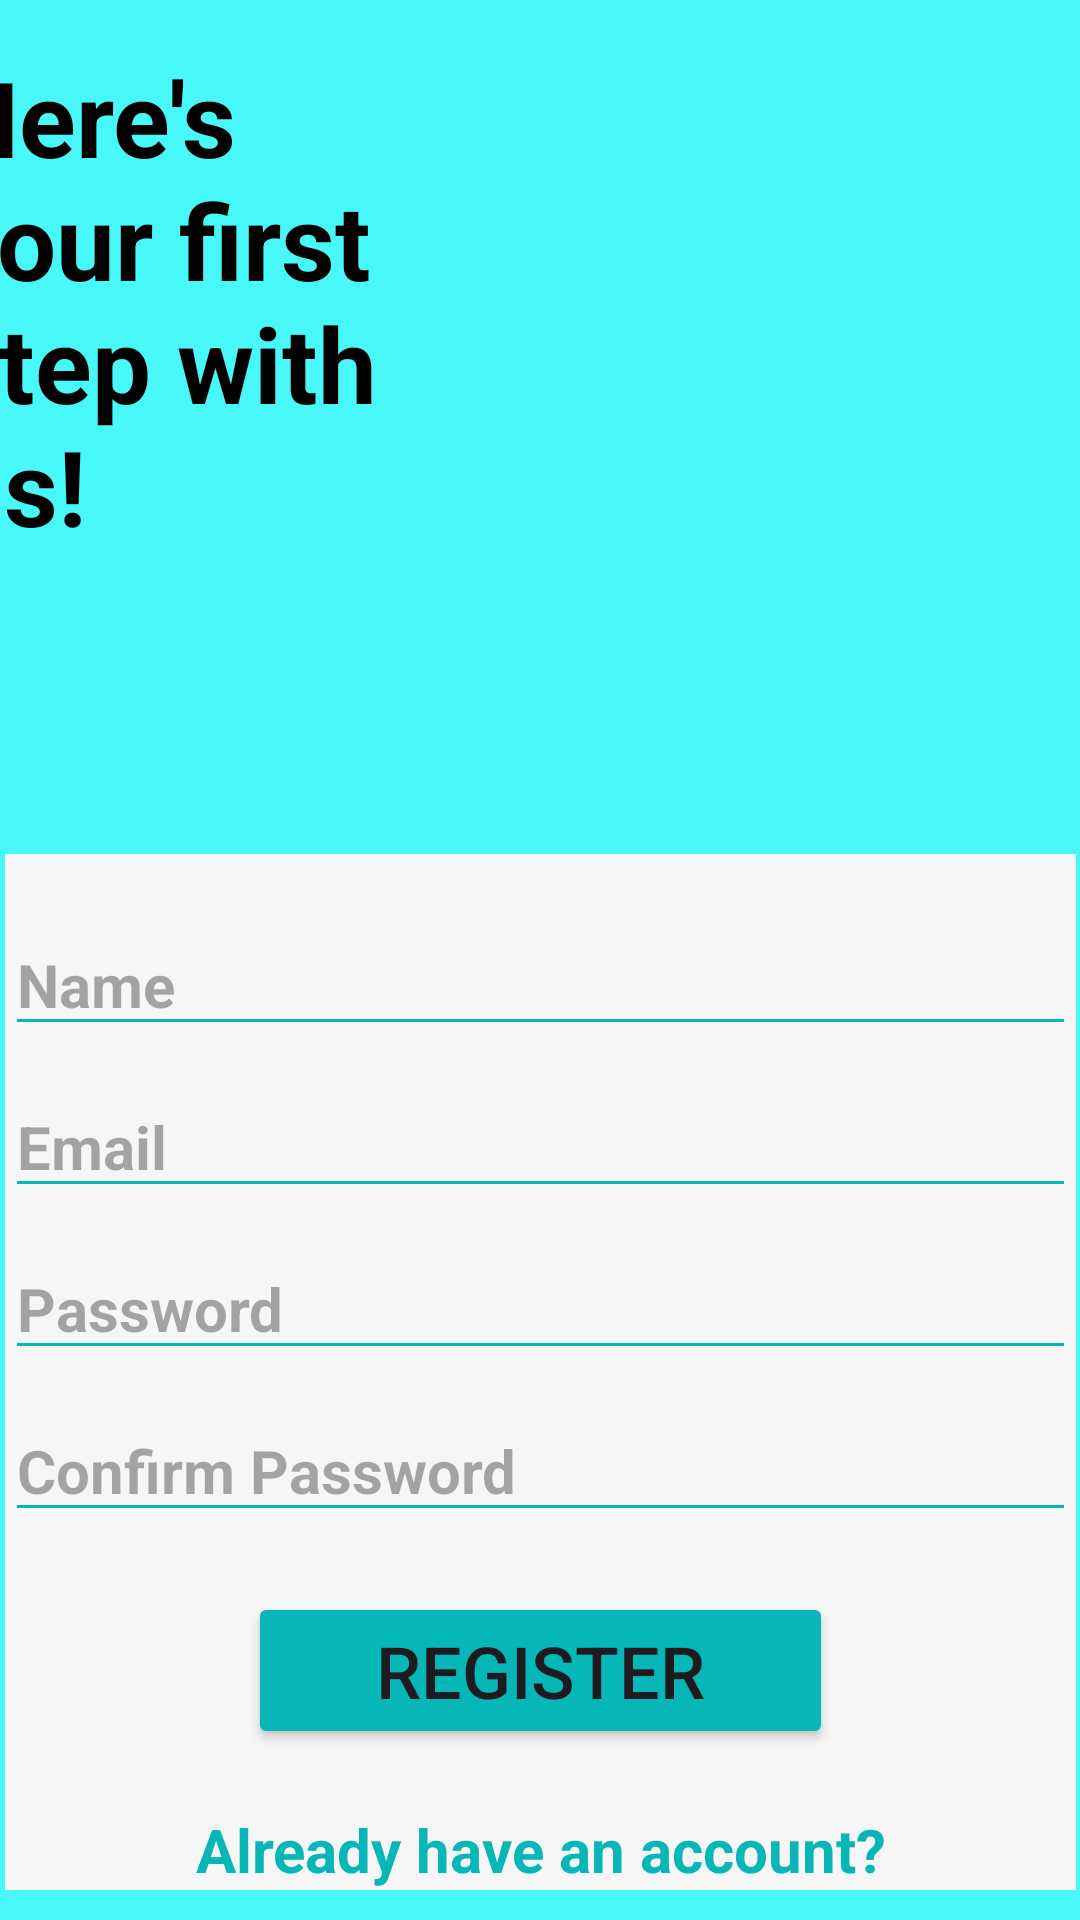

This screen was rendered from an Android layout file. Write that file and the resources it references.
<!-- AndroidManifest.xml: application theme Theme.Online_shopping_application -->
<!-- res/layout/activity_main.xml -->
<?xml version="1.0" encoding="utf-8"?>
<androidx.constraintlayout.widget.ConstraintLayout xmlns:android="http://schemas.android.com/apk/res/android"
    xmlns:app="http://schemas.android.com/apk/res-auto"
    xmlns:tools="http://schemas.android.com/tools"
    android:layout_width="match_parent"
    android:layout_height="match_parent"
    android:layout_gravity="center"
    android:background="#48F8F8"
    tools:context=".MainActivity">


    <LinearLayout
        android:id="@+id/linearLayout"
        android:layout_width="404dp"
        android:layout_height="169dp"
        android:layout_marginBottom="100dp"
        android:orientation="horizontal"
        app:layout_constraintBottom_toTopOf="@+id/linearLayout2"
        app:layout_constraintEnd_toEndOf="parent"
        app:layout_constraintHorizontal_bias="0.428"
        app:layout_constraintStart_toStartOf="parent">

        <TextView
            android:id="@+id/textView"
            android:layout_width="74dp"
            android:layout_height="match_parent"
            android:layout_weight="1"
            android:text="Here's your first step with us!"
            android:textColor="#000000"
            android:textSize="35sp"
            android:textStyle="bold" />

        <ImageView
            android:id="@+id/imageView"
            android:layout_width="140dp"
            android:layout_height="match_parent"
            android:layout_weight="1"
            tools:srcCompat="@drawable/shoping" />
    </LinearLayout>

    <LinearLayout
        android:id="@+id/linearLayout2"
        android:layout_width="357dp"
        android:layout_height="wrap_content"
        android:layout_marginBottom="10dp"
        android:background="#F6F6F6"
        android:orientation="vertical"
        app:layout_constraintBottom_toBottomOf="parent"
        app:layout_constraintEnd_toEndOf="parent"
        app:layout_constraintStart_toStartOf="parent">

        <EditText
            android:id="@+id/name"
            android:layout_width="match_parent"
            android:layout_height="wrap_content"
            android:layout_marginTop="20dp"
            android:backgroundTint="#07B6B6"
            android:ems="10"
            android:hint="Name"
            android:inputType="text"
            android:textSize="20sp"
            android:textStyle="bold" />

        <EditText
            android:id="@+id/email"
            android:layout_width="match_parent"
            android:layout_height="wrap_content"
            android:layout_marginTop="10dp"
            android:backgroundTint="#07B6B6"
            android:ems="10"
            android:hint="Email"
            android:inputType="text"
            android:textSize="20sp"
            android:textStyle="bold" />

        <EditText
            android:id="@+id/editTextText3"
            android:layout_width="match_parent"
            android:layout_height="wrap_content"
            android:layout_marginTop="10dp"
            android:backgroundTint="#07B6B6"
            android:ems="10"
            android:hint="Password"
            android:inputType="text"
            android:textSize="20sp"
            android:textStyle="bold" />

        <EditText
            android:id="@+id/password"
            android:layout_width="match_parent"
            android:layout_height="wrap_content"
            android:layout_marginTop="10dp"
            android:backgroundTint="#07B6B6"
            android:ems="10"
            android:hint="Confirm Password"
            android:inputType="textPassword"
            android:textSize="20sp"
            android:textStyle="bold" />

        <Button
            android:id="@+id/register"
            android:layout_width="195dp"
            android:layout_height="wrap_content"
            android:layout_gravity="center"
            android:layout_marginTop="20dp"
            android:backgroundTint="#07B6B6"
            android:text="REGISTER"
            android:textSize="24sp" />

        <TextView
            android:id="@+id/textView2"
            android:layout_width="match_parent"
            android:layout_height="wrap_content"
            android:layout_marginTop="20dp"
            android:gravity="center"
            android:onClick="login"
            android:text="Already have an account?"
            android:textColor="#07B6B6"
            android:textSize="20sp"
            android:textStyle="bold"
            tools:ignore="TouchTargetSizeCheck" />
    </LinearLayout>

</androidx.constraintlayout.widget.ConstraintLayout>
<!-- resources referenced by this layout -->
<resources>
  <!-- drawable shoping: jpg bitmap (drawable-v24, 123548 bytes) -->
  <style name="Theme.Online_shopping_application" parent="Base.Theme.Online_shopping_application" />
  <style name="Base.Theme.Online_shopping_application" parent="Theme.Material3.DayNight.NoActionBar">
          
          
      </style>
</resources>
